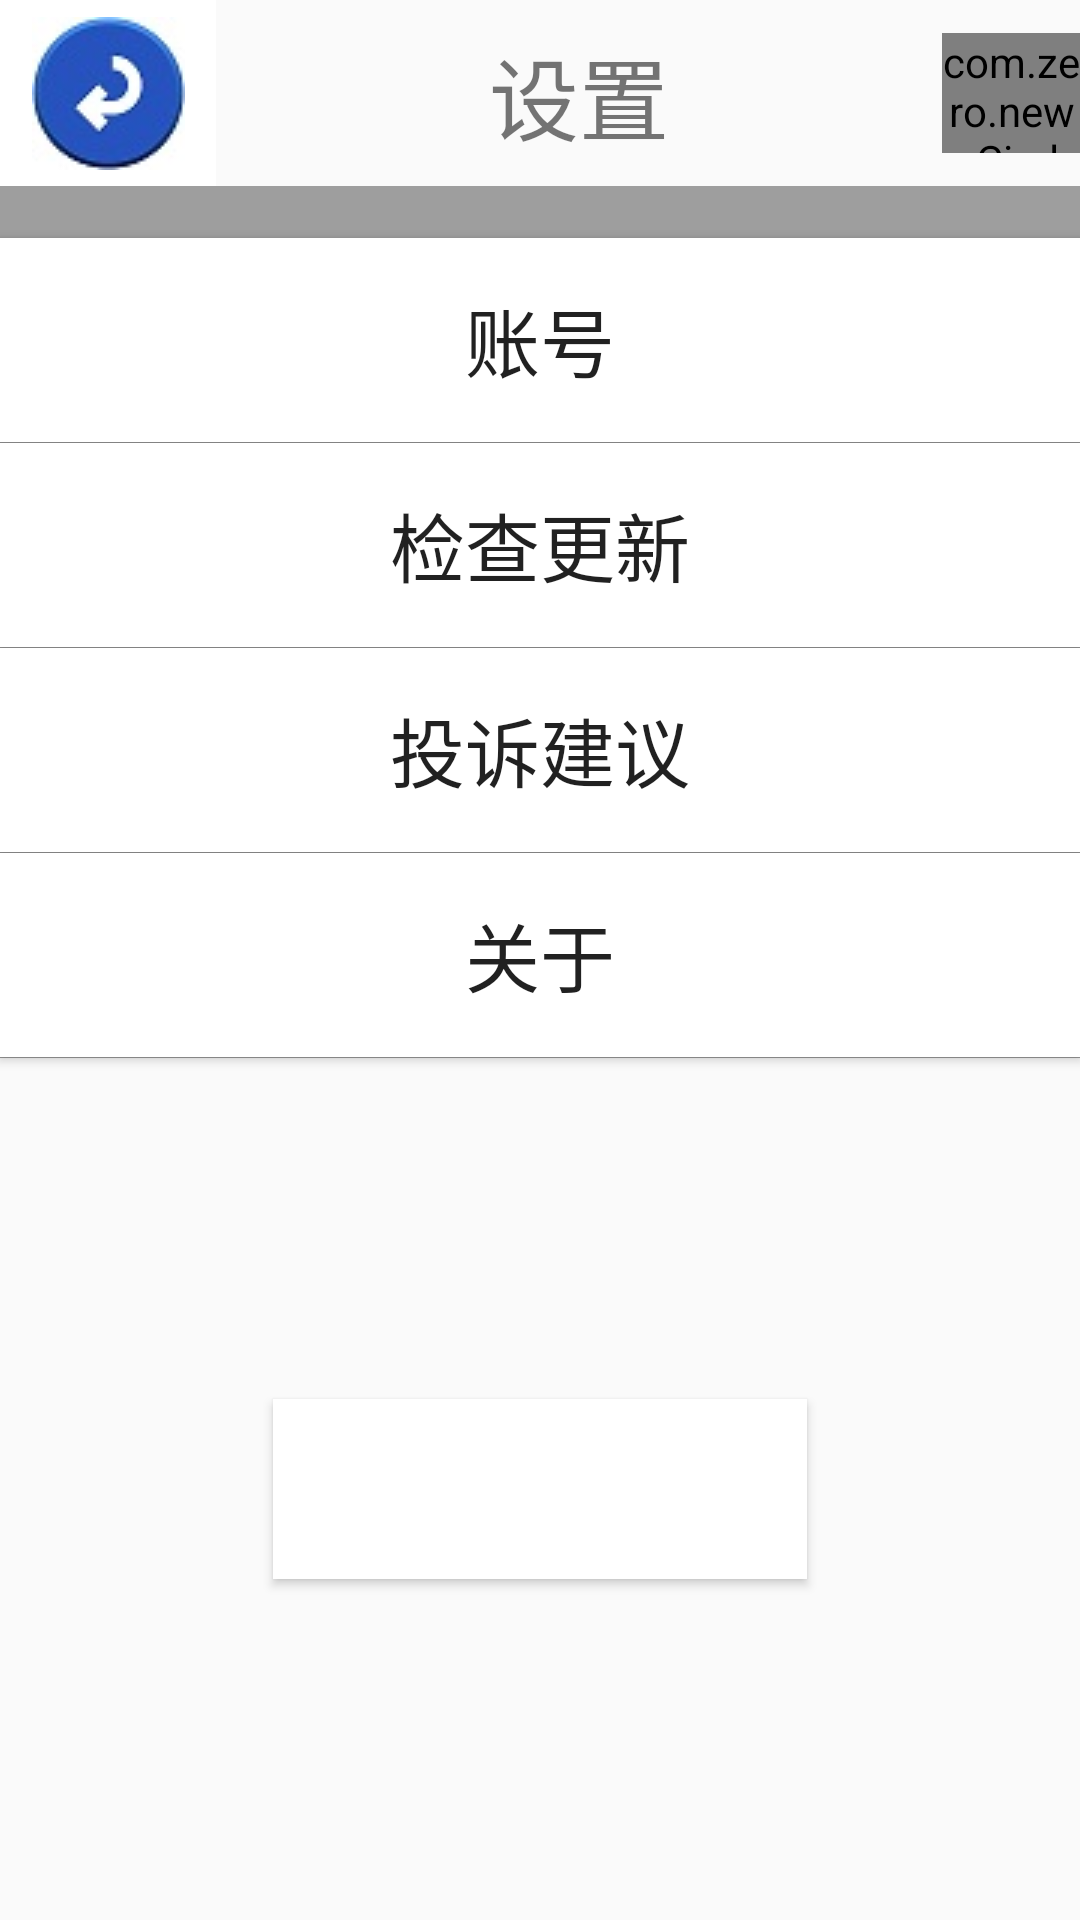

Produce the Android XML layout that renders to this screen, including the resource entries it uses.
<!-- AndroidManifest.xml: application theme AppTheme -->
<!-- res/layout/activity_shezhi.xml -->
<LinearLayout  xmlns:android="http://schemas.android.com/apk/res/android"
    android:orientation="vertical"
    android:layout_width="match_parent"
    android:layout_height="match_parent">


    <LinearLayout
        android:layout_width="match_parent"
        android:layout_height="62dp"
        android:orientation="horizontal">


        <android.support.v7.widget.AppCompatImageButton
            android:id="@+id/fanhuiid"
            android:layout_width="72dp"
            android:layout_height="62dp"
            android:background="#ffffff"
            android:src="@drawable/fanhui" />

        <View
            android:layout_width="0sp"
            android:layout_weight="1"
            android:layout_height="match_parent" />


        <TextView
            android:layout_width="100dp"
            android:layout_height="63dp"
            android:gravity="center"
            android:text="@string/app_name31"
            android:textSize="30sp" />
        <View
            android:layout_width="0sp"
            android:layout_weight="1"
            android:layout_height="match_parent" />

        <com.zero.news.Circleview
            android:layout_width="46dp"
            android:layout_height="40dp"
            android:layout_marginTop="11dp"
            android:background="#000000"
            android:src="@drawable/yejian" />


    </LinearLayout>
    <View
        android:layout_width="match_parent"
        android:layout_height="1px"
        android:background="#9e9e9e"
        />

    <View
        android:layout_width="match_parent"
        android:layout_height="50px"
        android:background="#9e9e9e"
        />

    <View
        android:layout_width="match_parent"
        android:layout_height="1px"
        android:background="#9e9e9e"
        />


    <Button
        android:id="@+id/zhanghaoid"
        android:layout_width="match_parent"
        android:layout_height="68dp"

        android:background="#ffffff"
        android:text="@string/app_name26"
        android:textSize="25sp" />
    <View
        android:layout_width="match_parent"
        android:layout_height="1px"
        android:background="#9e9e9e"
        />



    <Button
        android:id="@+id/jianchaid"
        android:layout_width="match_parent"
        android:layout_height="68dp"
        android:background="#ffffff"
        android:text="@string/app_name27"
        android:textSize="25sp" />
    <View
        android:layout_width="match_parent"
        android:layout_height="1px"
        android:background="#9e9e9e"
        />



    <Button
        android:id="@+id/toushuid"
        android:layout_width="match_parent"
        android:layout_height="68dp"
        android:background="#ffffff"
        android:text="@string/app_name28"
        android:textSize="25sp" />
    <View
        android:layout_width="match_parent"
        android:layout_height="1px"
        android:background="#9e9e9e"
        />



    <Button
        android:id="@+id/guanyuid"
        android:layout_width="match_parent"
        android:layout_height="68dp"
        android:background="#ffffff"
        android:text="@string/app_name29"
        android:textSize="25sp" />
    <View
        android:layout_width="match_parent"
        android:layout_height="1px"
        android:background="#9e9e9e"
        />

<LinearLayout
    android:orientation="vertical"
    android:layout_width="match_parent"
    android:layout_height="match_parent">

    <View
        android:layout_width="match_parent"
        android:layout_height="82dp"
        android:layout_weight="1" />

    <Button
        android:id="@+id/tuichuid"
        android:layout_width="178dp"
        android:layout_height="60dp"
        android:layout_gravity="center_horizontal"

        android:background="#ffffff"
        android:text="@string/app_name30"
        android:textColor="@color/white"
        android:textSize="25sp" />

    <View
        android:layout_width="match_parent"
        android:layout_height="82dp"
        android:layout_weight="1" />

</LinearLayout>


</LinearLayout>
<!-- resources referenced by this layout -->
<resources>
  <color name="white">#FFFFFF</color>
  <!-- drawable fanhui: jpg bitmap (drawable, 2814 bytes) -->
  <!-- drawable yejian: jpg bitmap (drawable, 1588 bytes) -->
  <string name="app_name26">账号</string>
  <string name="app_name27">检查更新</string>
  <string name="app_name28">投诉建议</string>
  <string name="app_name29">关于</string>
  <string name="app_name30">退出当前账号</string>
  <string name="app_name31">设置</string>
  <style name="AppTheme" parent="Theme.AppCompat.Light.DarkActionBar">
          
          <item name="colorPrimary">@color/colorPrimary</item>
          <item name="colorPrimaryDark">@color/colorPrimaryDark</item>
          <item name="colorAccent">@color/colorAccent</item>
      </style>
  <color name="colorPrimary">#3F51B5</color>
  <color name="colorPrimaryDark">#303F9F</color>
  <color name="colorAccent">#FF4081</color>
</resources>
